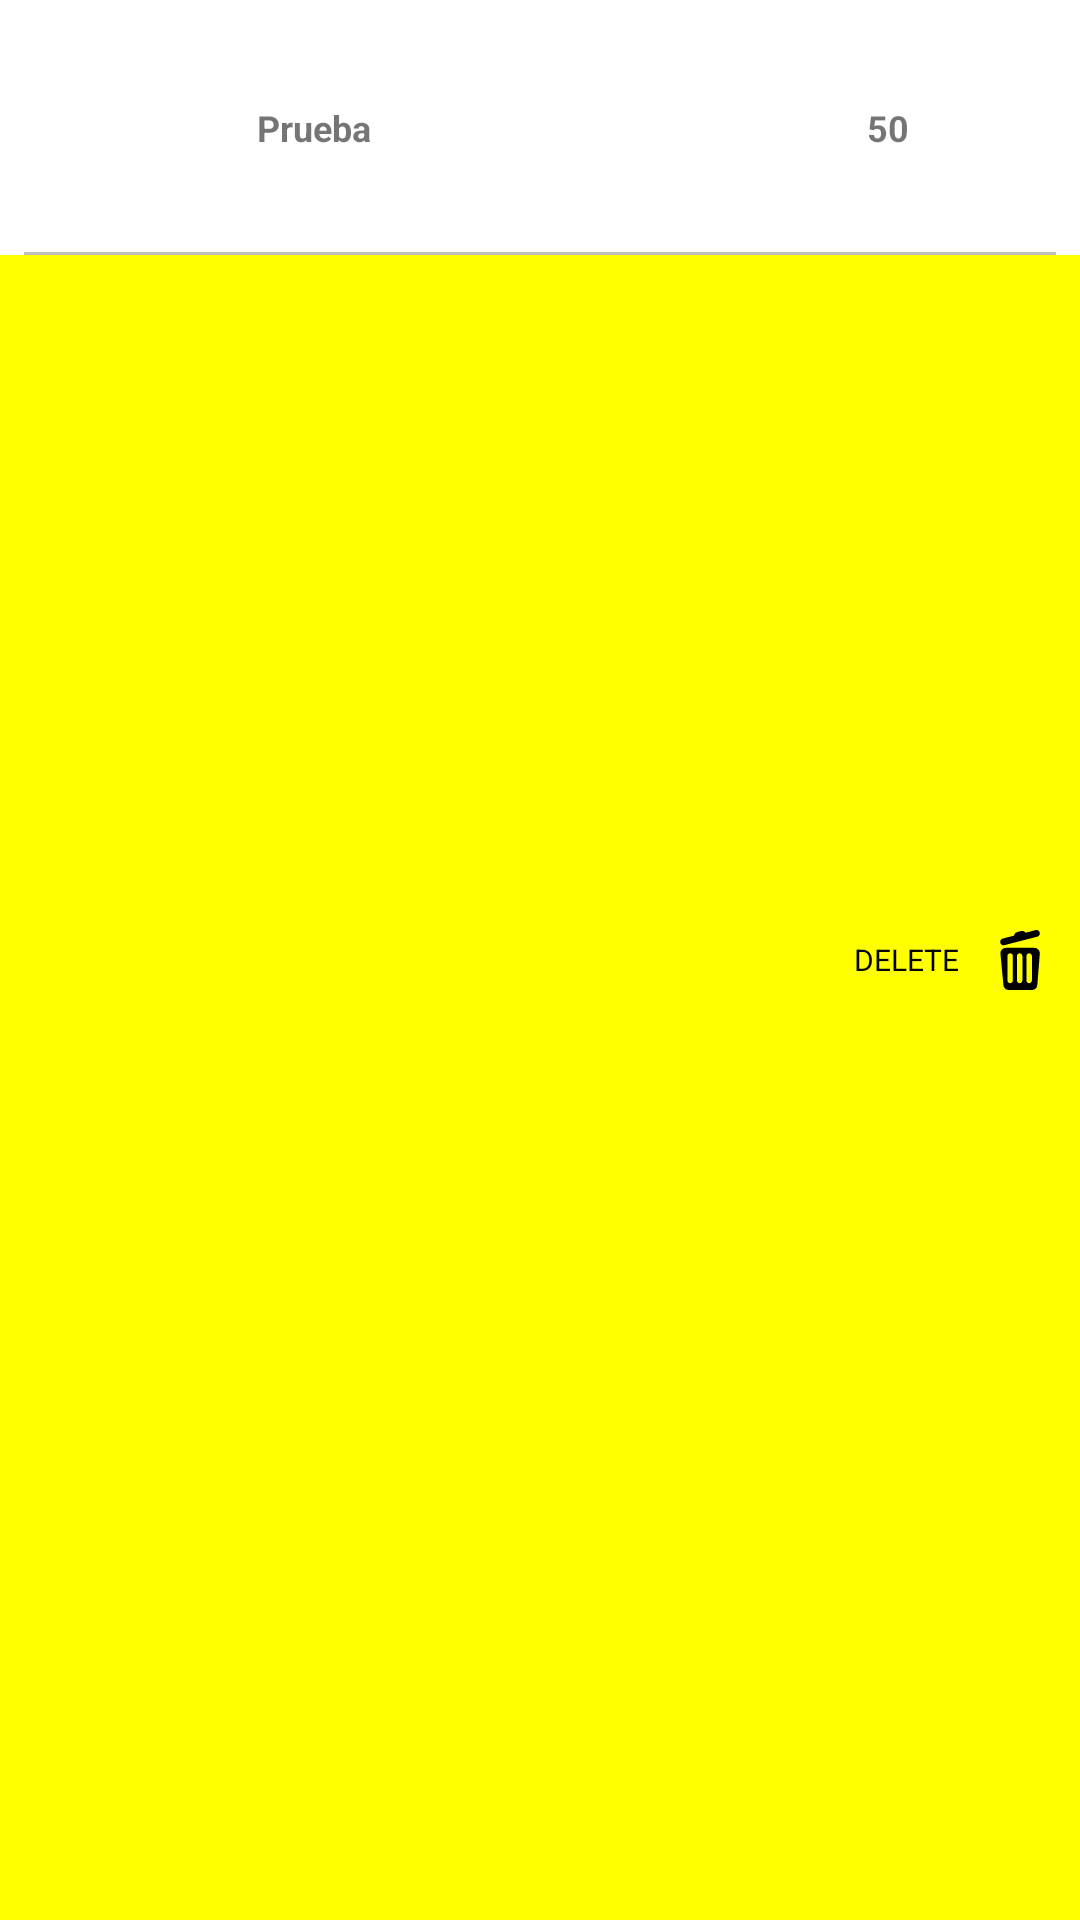

This screen was rendered from an Android layout file. Write that file and the resources it references.
<!-- AndroidManifest.xml: application theme AppTheme -->
<!-- res/layout/layout_recycler_favoritos.xml -->
<?xml version="1.0" encoding="utf-8"?>
<FrameLayout xmlns:android="http://schemas.android.com/apk/res/android"
    android:layout_width="match_parent"
    android:layout_height="wrap_content"
    xmlns:app="http://schemas.android.com/apk/res-auto">

    <RelativeLayout
        android:layout_width="match_parent"
        android:layout_height="match_parent"
        android:id="@+id/view_bg"
        android:background="@color/amarillo">

        <ImageView
            android:layout_width="20dp"
            android:layout_height="20dp"
            android:id="@+id/iv_delete"
            android:layout_alignParentEnd="true"
            android:layout_centerVertical="true"
            android:layout_marginEnd="10dp"
            android:src="@drawable/delete"/>
        
        <TextView
            android:layout_width="wrap_content"
            android:layout_height="wrap_content"
            android:layout_marginEnd="10dp"
            android:layout_toStartOf="@id/iv_delete"
            android:textColor="@color/negro_static"
            android:textSize="10sp"
            android:layout_centerVertical="true"
            android:text="DELETE"/>

    </RelativeLayout>

    <android.support.constraint.ConstraintLayout
        android:layout_width="match_parent"
        android:layout_height="85dp"
        android:id="@+id/view_fg"
        android:foreground="?android:attr/selectableItemBackground"
        android:clickable="true"
        android:focusable="true"
        android:background="@color/blanco">

        <ImageView
            android:id="@+id/iv_fav"
            android:layout_width="45dp"
            android:layout_height="44dp"
            android:layout_alignParentBottom="true"
            android:layout_alignParentStart="true"
            android:layout_marginBottom="8dp"
            android:layout_marginLeft="8dp"
            android:layout_marginRight="8dp"
            android:layout_marginTop="16dp"
            app:layout_constraintBottom_toBottomOf="parent"
            app:layout_constraintHorizontal_bias="0.029"
            app:layout_constraintLeft_toLeftOf="parent"
            app:layout_constraintRight_toRightOf="parent"
            app:layout_constraintTop_toTopOf="parent"
            app:layout_constraintVertical_bias="0.0" />

        <View
            android:layout_width="0dp"
            android:layout_height="1dp"
            android:layout_marginLeft="8dp"
            android:layout_marginRight="8dp"
            android:layout_marginTop="8dp"
            android:background="@color/separator"
            app:layout_constraintBottom_toBottomOf="parent"
            app:layout_constraintLeft_toLeftOf="parent"
            app:layout_constraintRight_toRightOf="parent"
            app:layout_constraintTop_toTopOf="parent"
            app:layout_constraintVertical_bias="1.0"
            android:layout_marginStart="8dp"
            android:layout_marginEnd="8dp"
            android:id="@+id/view" />

        <TextView
            android:id="@+id/tv_url"
            android:layout_width="150dp"
            android:layout_height="wrap_content"
            android:layout_marginBottom="8dp"
            android:layout_marginEnd="8dp"
            android:layout_marginStart="8dp"
            android:layout_marginTop="8dp"
            android:text="Prueba"
            android:textAlignment="viewStart"
            android:textSize="12sp"
            android:textStyle="bold"
            android:maxLines="1"
            app:layout_constraintBottom_toBottomOf="parent"
            app:layout_constraintEnd_toEndOf="parent"
            app:layout_constraintHorizontal_bias="0.4"
            app:layout_constraintLeft_toLeftOf="parent"
            app:layout_constraintStart_toStartOf="parent"
            app:layout_constraintTop_toTopOf="parent" />

        <TextView
            android:id="@+id/tv_fecha"
            android:layout_width="70dp"
            android:layout_height="wrap_content"
            android:layout_marginBottom="8dp"
            android:layout_marginEnd="8dp"
            android:layout_marginStart="16dp"
            android:layout_marginTop="8dp"
            android:text="50"
            android:textAlignment="center"
            android:textSize="12sp"
            android:textStyle="bold"
            app:layout_constraintBottom_toBottomOf="parent"
            app:layout_constraintEnd_toEndOf="parent"
            app:layout_constraintHorizontal_bias="0.921"
            app:layout_constraintStart_toStartOf="parent"
            app:layout_constraintTop_toTopOf="parent" />

    </android.support.constraint.ConstraintLayout>
    
</FrameLayout>
<!-- resources referenced by this layout -->
<resources>
  <color name="amarillo">#FFFF00</color>
  <color name="blanco">#FFFFFF</color>
  <color name="negro_static">#000000</color>
  <color name="separator">#BDBDBD</color>
  <!-- drawable delete (drawable) -->
  <vector android:height="24dp" android:viewportHeight="791.957"
      android:viewportWidth="791.957" android:width="24dp" xmlns:android="http://schemas.android.com/apk/res/android">
      <path android:fillColor="#000000" android:pathData="M585.8,235.9H209.2c-39.6,0 -71.7,32.1 -71.7,71.7l38.9,412.7c0,39.6 32.1,71.7 71.8,71.7h304.9c39.6,0 71.8,-32.1 71.8,-71.7l32.9,-412.7C657.5,268 625.4,235.9 585.8,235.9zM301.8,666.4c0,19.8 -16.1,35.8 -35.9,35.8c-19.8,0 -35.9,-16.1 -35.9,-35.8V343.5c0,-19.8 16.1,-35.9 35.9,-35.9c19.8,0 35.9,16.1 35.9,35.9V666.4L301.8,666.4zM427.4,666.4c0,19.8 -16.1,35.8 -35.9,35.8c-19.8,0 -35.9,-16.1 -35.9,-35.8V343.5c0,-19.8 16.1,-35.9 35.9,-35.9c19.8,0 35.9,16.1 35.9,35.9V666.4zM552.9,666.4c0,19.8 -16.1,35.8 -35.9,35.8s-35.9,-16.1 -35.9,-35.8V343.5c0,-19.8 16.1,-35.9 35.9,-35.9s35.9,16.1 35.9,35.9V666.4zM190,200L624.3,88.3c24,-6.1 38.4,-30.6 32.3,-54.6c-6.2,-24 -30.6,-38.4 -54.6,-32.3L468.4,35.7c-12.4,-18.3 -35.2,-28 -57.8,-22.2l-52.1,13.4c-22.6,5.8 -38,25.3 -40,47.3l-150.8,38.8c-24,6.1 -38.4,30.6 -32.3,54.6C141.6,191.7 166,206.1 190,200z"/>
  </vector>
  <style name="AppTheme" parent="Theme.AppCompat.DayNight.DarkActionBar">
          
          <item name="colorPrimary">@color/colorPrimary</item>
          <item name="colorPrimaryDark">@color/colorPrimaryDark</item>
          <item name="colorAccent">@color/colorAccent</item>
  
          <item name="windowActionModeOverlay">true</item>
      </style>
  <color name="colorPrimary">#212121</color>
  <color name="colorPrimaryDark">#212121</color>
  <color name="colorAccent">#212121</color>
</resources>
